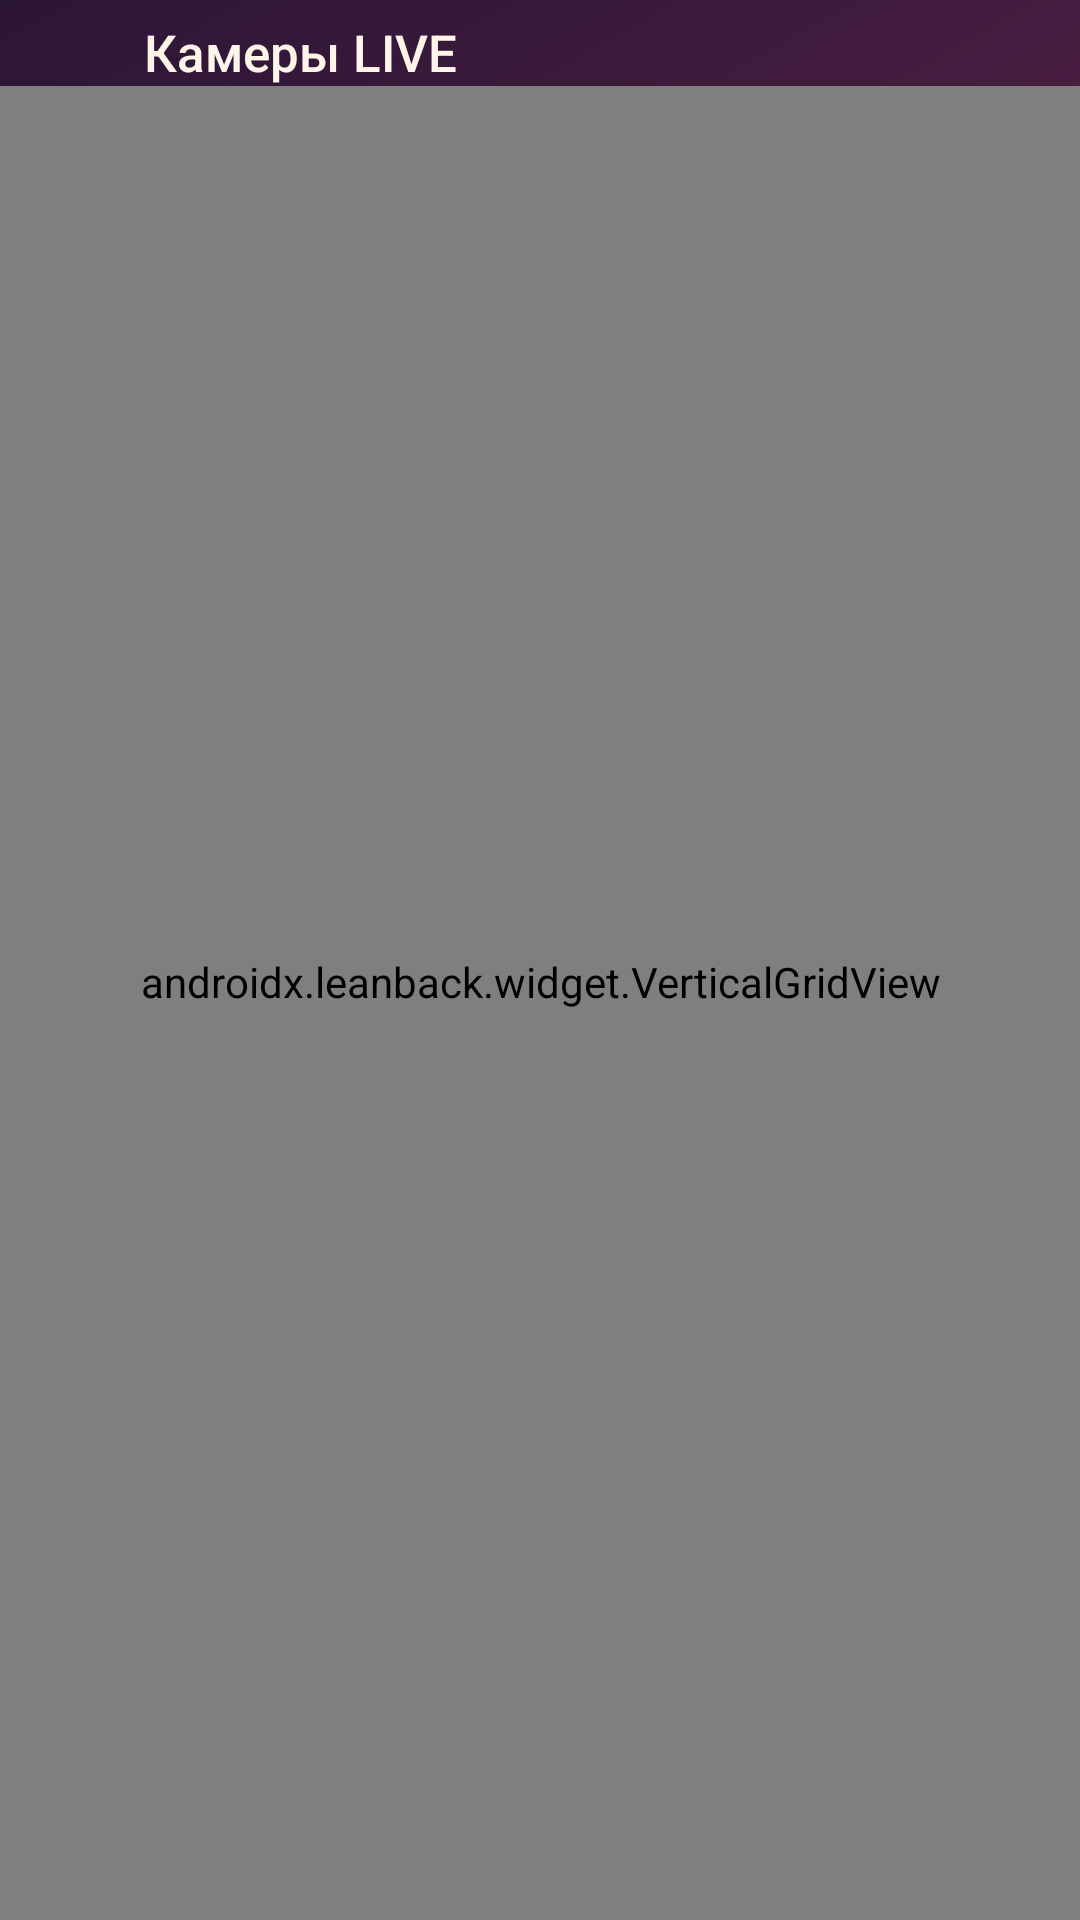

The Android layout XML behind this screen, and the referenced resources:
<!-- AndroidManifest.xml: application theme Theme.NastyaHome -->
<!-- res/layout/page_cams.xml -->
<?xml version="1.0" encoding="utf-8"?>
<LinearLayout xmlns:android="http://schemas.android.com/apk/res/android"
    android:id="@+id/pageCams"
    android:layout_width="match_parent"
    android:layout_height="match_parent"
    android:clipChildren="false"
    android:clipToPadding="false"
    android:orientation="vertical"
    android:paddingTop="6dp">

    <TextView
        android:layout_width="wrap_content"
        android:layout_height="wrap_content"
        android:layout_marginStart="48dp"
        android:fontFamily="sans-serif-medium"
        android:text="@string/tab_cams"
        android:textColor="@color/cream"
        android:textSize="17sp" />

    
    <androidx.leanback.widget.VerticalGridView
        android:id="@+id/gridCams"
        android:layout_width="match_parent"
        android:layout_height="0dp"
        android:layout_weight="1"
        android:clipChildren="false"
        android:clipToPadding="false"
        android:descendantFocusability="afterDescendants"
        android:focusable="true"
        android:focusableInTouchMode="true"
        android:paddingStart="40dp"
        android:paddingTop="10dp"
        android:paddingEnd="40dp"
        android:paddingBottom="24dp" />
</LinearLayout>
<!-- resources referenced by this layout -->
<resources>
  <color name="cream">#FFFFF6E9</color>
  <string name="tab_cams">Камеры LIVE</string>
  <style name="Theme.NastyaHome" parent="Theme.AppCompat.NoActionBar">
          <item name="android:windowBackground">@drawable/bg_home</item>
          <item name="android:colorBackground">@color/plum</item>
          <item name="android:textColor">@color/cream</item>
          <item name="android:textColorPrimary">@color/cream</item>
          <item name="colorAccent">@color/peach</item>
          <item name="android:windowFullscreen">true</item>
          <item name="android:windowContentOverlay">@null</item>
          <item name="alertDialogTheme">@style/Theme.NastyaHome.Dialog</item>
      </style>
  <!-- drawable bg_home (drawable) -->
  <?xml version="1.0" encoding="utf-8"?>
  <layer-list xmlns:android="http://schemas.android.com/apk/res/android">
      <item>
          <shape android:shape="rectangle">
              <gradient
                  android:angle="315"
                  android:startColor="#2B1536"
                  android:centerColor="#5E2448"
                  android:endColor="#B4502F"
                  android:type="linear" />
          </shape>
      </item>
      <item android:left="-220dp" android:top="-300dp" android:right="440dp" android:bottom="160dp">
          <shape android:shape="oval">
              <gradient android:type="radial" android:gradientRadius="55%p"
                  android:startColor="#73F2A65A" android:endColor="#00F2A65A" />
          </shape>
      </item>
      <item android:left="560dp" android:top="220dp" android:right="-300dp" android:bottom="-280dp">
          <shape android:shape="oval">
              <gradient android:type="radial" android:gradientRadius="55%p"
                  android:startColor="#8CFFD27A" android:endColor="#00FFD27A" />
          </shape>
      </item>
      <item android:left="330dp" android:top="-180dp" android:right="60dp" android:bottom="330dp">
          <shape android:shape="oval">
              <gradient android:type="radial" android:gradientRadius="55%p"
                  android:startColor="#2EFFFFFF" android:endColor="#00FFFFFF" />
          </shape>
      </item>
      <item android:left="-120dp" android:top="330dp" android:right="640dp" android:bottom="-200dp">
          <shape android:shape="oval">
              <gradient android:type="radial" android:gradientRadius="55%p"
                  android:startColor="#4DE06B6B" android:endColor="#00E06B6B" />
          </shape>
      </item>
  </layer-list>
  <color name="plum">#FF2B1536</color>
  <color name="peach">#FFFFC996</color>
  <style name="Theme.NastyaHome.Dialog" parent="Theme.AppCompat.Dialog.Alert">
          <item name="android:background">@color/plum</item>
          <item name="android:textColor">@color/cream</item>
          <item name="android:textColorPrimary">@color/cream</item>
          <item name="android:textColorAlertDialogListItem">@color/cream</item>
          <item name="colorAccent">@color/peach</item>
          <item name="android:windowMinWidthMajor">40%</item>
          <item name="android:windowMinWidthMinor">40%</item>
      </style>
</resources>
